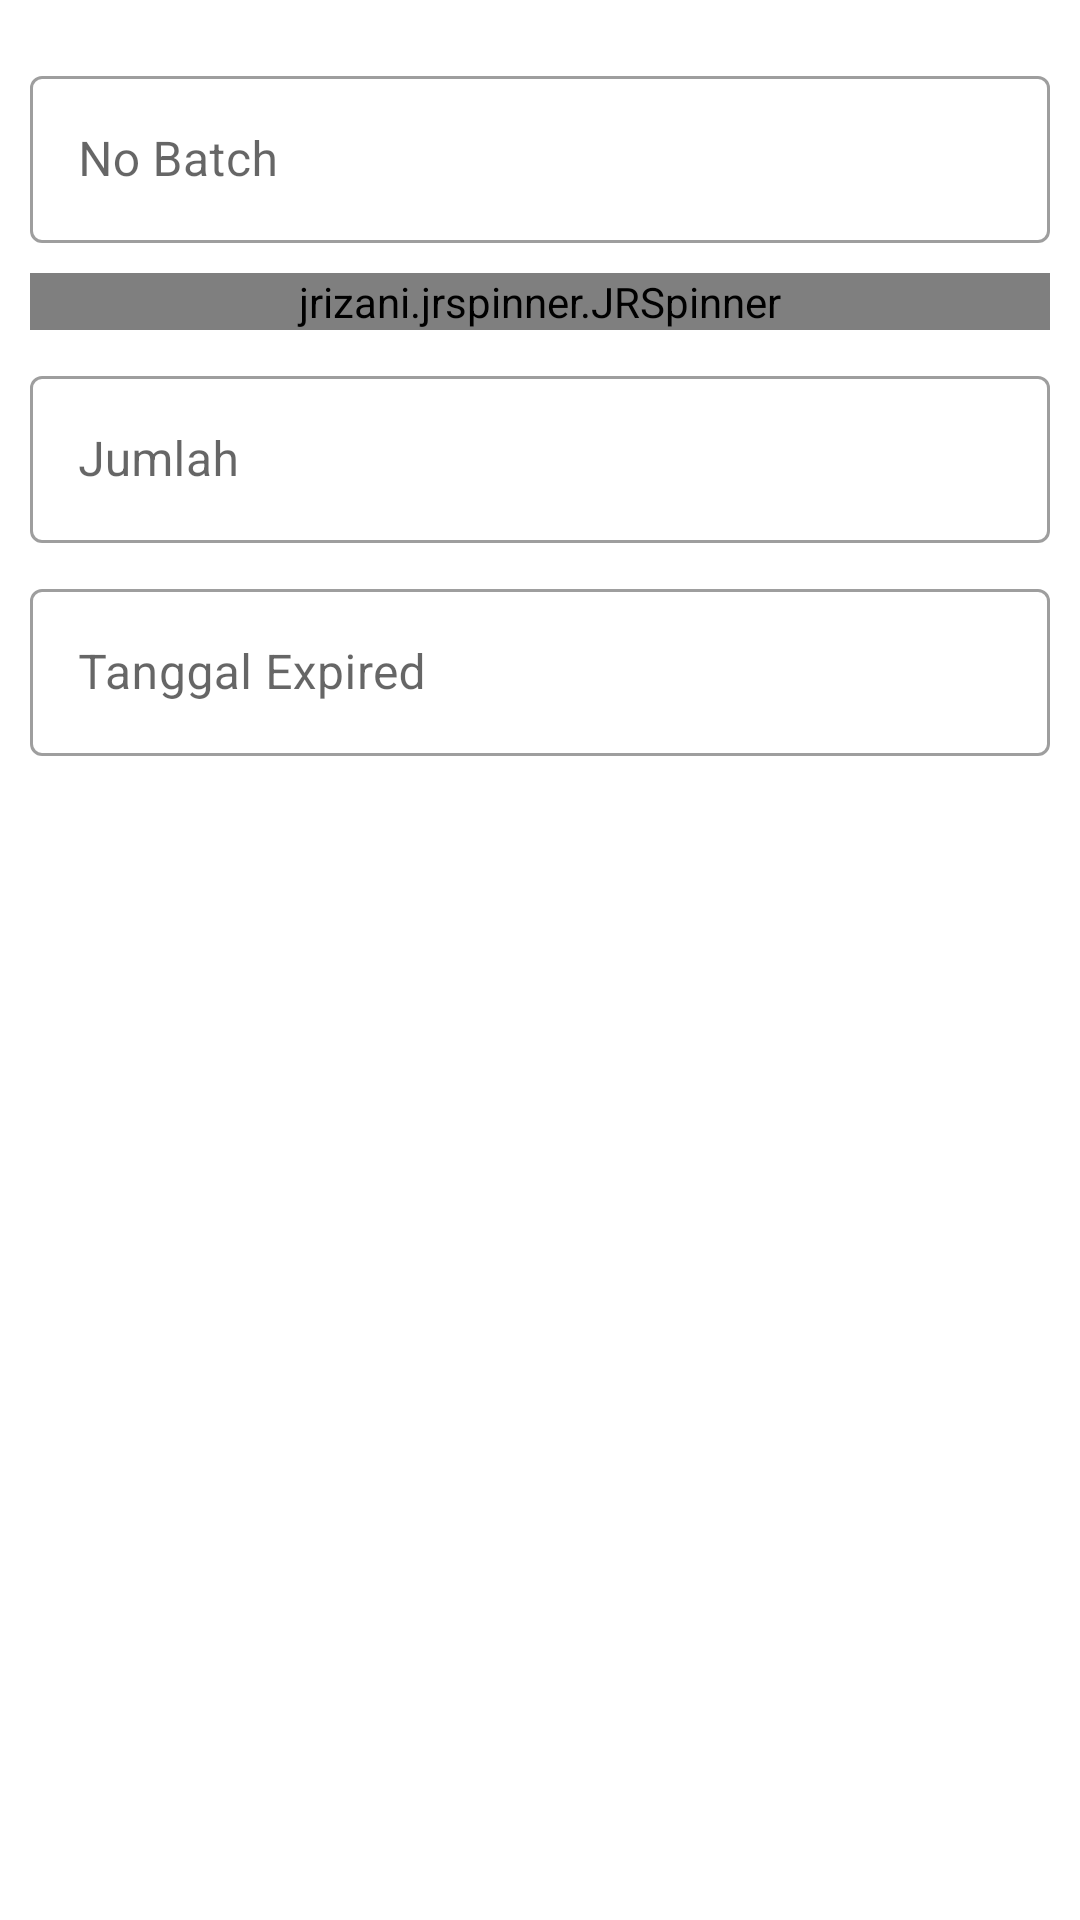

Layout XML and referenced resources for this Android screen:
<!-- AndroidManifest.xml: application theme Theme.SistemInformasiLogistikObat -->
<!-- res/layout/form_masuk.xml -->
<?xml version="1.0" encoding="utf-8"?>
<LinearLayout android:orientation="vertical"
    xmlns:android="http://schemas.android.com/apk/res/android"
    android:layout_width="match_parent"
    android:layout_height="wrap_content"
    xmlns:app="http://schemas.android.com/apk/res-auto">

    <LinearLayout
        android:padding="10dp"
        android:orientation="vertical"
        android:layout_width="match_parent"
        android:layout_height="wrap_content">

        <com.google.android.material.textfield.TextInputLayout
            android:id="@+id/txtInputLayoutBatch"
            android:layout_marginTop="10dp"
            style="@style/Widget.MaterialComponents.TextInputLayout.OutlinedBox"
            android:layout_width="match_parent"
            android:layout_height="wrap_content">
            <com.google.android.material.textfield.TextInputEditText
                android:id="@+id/edtNoBatch"
                android:hint="No Batch"
                android:inputType="text"
                android:layout_width="match_parent"
                android:layout_height="wrap_content"/>
        </com.google.android.material.textfield.TextInputLayout>
        <com.google.android.material.textfield.TextInputLayout
            android:id="@+id/textInputLayout"
            android:visibility="gone"
            android:layout_marginTop="10dp"
            style="@style/Widget.MaterialComponents.TextInputLayout.OutlinedBox"
            android:layout_width="match_parent"
            android:layout_height="wrap_content">
            <jrizani.jrspinner.JRSpinner
                android:id="@+id/spinner"
                android:layout_width="match_parent"
                android:layout_height="wrap_content"
                android:hint="Sumber Dana"
                android:textColor="@color/black"
                app:backgroundTint="@color/white"
                app:jrs_title="Sumber Dana"
                app:jrs_multiple="false"/>
        </com.google.android.material.textfield.TextInputLayout>

        <com.google.android.material.textfield.TextInputLayout
            android:layout_marginTop="10dp"
            style="@style/Widget.MaterialComponents.TextInputLayout.OutlinedBox"
            android:layout_width="match_parent"
            android:layout_height="wrap_content">
            <jrizani.jrspinner.JRSpinner
                android:id="@+id/spinnerObat"
                android:layout_width="match_parent"
                android:layout_height="wrap_content"
                android:hint="Pilih Obat/Alkes"
                android:textColor="@color/black"
                app:backgroundTint="@color/white"
                app:jrs_title="Pilih Obat/Alkes"
                app:jrs_multiple="false"/>
        </com.google.android.material.textfield.TextInputLayout>
        <com.google.android.material.textfield.TextInputLayout
            android:id="@+id/txtInputSisa"
            android:visibility="gone"
            android:layout_marginTop="10dp"
            style="@style/Widget.MaterialComponents.TextInputLayout.OutlinedBox"
            android:layout_width="match_parent"
            android:layout_height="wrap_content">
            <com.google.android.material.textfield.TextInputEditText
                android:id="@+id/edtSisa"
                android:inputType="number"
                android:hint="Sisa Stock"
                android:layout_width="match_parent"
                android:layout_height="wrap_content"/>
        </com.google.android.material.textfield.TextInputLayout>

        <com.google.android.material.textfield.TextInputLayout
            android:id="@+id/txtInputJml"
            android:layout_marginTop="10dp"
            style="@style/Widget.MaterialComponents.TextInputLayout.OutlinedBox"
            android:layout_width="match_parent"
            android:layout_height="wrap_content">
            <com.google.android.material.textfield.TextInputEditText
                android:id="@+id/edtJmlMasuk"
                android:inputType="number"
                android:hint="Jumlah"
                android:layout_width="match_parent"
                android:layout_height="wrap_content"/>
        </com.google.android.material.textfield.TextInputLayout>

        <com.google.android.material.textfield.TextInputLayout
            android:layout_marginTop="10dp"
            style="@style/Widget.MaterialComponents.TextInputLayout.OutlinedBox"
            android:layout_width="match_parent"
            android:layout_height="wrap_content">
            <com.google.android.material.textfield.TextInputEditText
                android:id="@+id/edtTglExp"
                android:hint="Tanggal Expired"
                android:inputType="date"
                android:focusable="false"
                android:layout_width="match_parent"
                android:layout_height="wrap_content"/>
        </com.google.android.material.textfield.TextInputLayout>


    </LinearLayout>

</LinearLayout>
<!-- resources referenced by this layout -->
<resources>
  <color name="black">#FF000000</color>
  <color name="white">#FFFFFFFF</color>
  <style name="Theme.SistemInformasiLogistikObat" parent="Theme.MaterialComponents.DayNight.NoActionBar">
          
          <item name="colorPrimary">@color/primary</item>
          <item name="colorPrimaryVariant">@color/primary</item>
          <item name="colorOnPrimary">@color/white</item>
          
          <item name="colorSecondary">@color/primary</item>
          <item name="colorSecondaryVariant">@color/teal_700</item>
          <item name="colorOnSecondary">@color/white</item>
          
          <item name="android:statusBarColor" tools:targetApi="l">@color/primaryDark</item>
  
          
      </style>
  <color name="primary">#00E676</color>
  <color name="teal_700">#FF018786</color>
  <color name="primaryDark">#03C868</color>
</resources>
